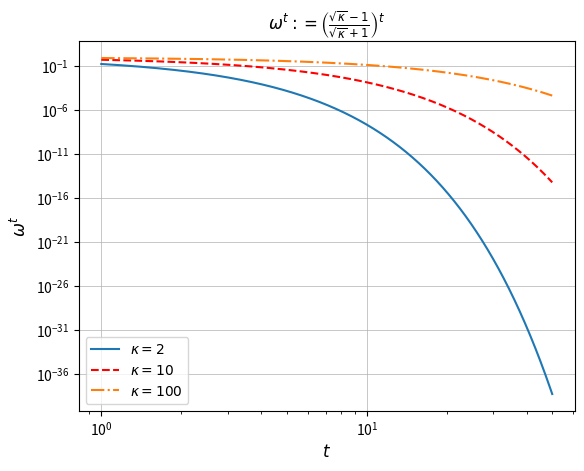

Write Python code to recreate this figure.
# -*- coding: utf-8 -*-
"""
Created on Sat Jan 18 18:53:53 2020

[redacted]
"""

import numpy as np
import matplotlib.pylab as plt
from matplotlib import rc

#rc('text', usetex = True)

def f(k, i):
    return ((np.sqrt(k)-1)/(np.sqrt(k)+1))**i

t = np.arange(1,50,0.01)

fig = plt.figure()
ax = plt.subplot(111)

ax.loglog(t,f(2,t), label='$\kappa = 2$')
ax.loglog(t,f(10,t), 'r--', label='$\kappa = 10$')
ax.loglog(t,f(100,t), '-.', label='$\kappa = 100$')
#ax.loglog(t,f(50,t), ':', label='$\kappa = 50$')

ax.grid(which='major', linewidth=0.5)
ax.set_xlabel('$t$', size='large')
ax.set_ylabel('$\omega^t$', size='large')
plt.title(r'$\omega^{t} := \left(\frac{\sqrt{\kappa} - 1}{\sqrt{\kappa} + 1}\right)^{t}$',fontsize='large')
ax.legend()
plt.show